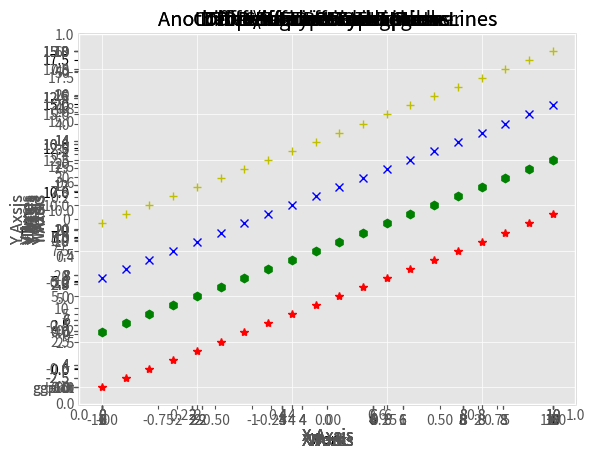

Source code (Python):
print('='*30)
import matplotlib 
print(matplotlib._version)
#<module 'matplotlib._version' from 'C:\\Users\\<user>\\AppData\\Local\\Programs\\Python\\Python310\\lib\\
# site-packages\\matplotlib\\_version.py'>
print(matplotlib.__version__)#3.5.3
# import matplotlib.pyplot as plt
# plt.style.use('bmh')
# T=(1,2,3,6,5,8,7,4)
# plt.plot(T)
# import matplotlib.pyplot as plt
# T1=(-4,-2,-1,0,1,2,3,4,5,6,7,8)
# T2=(4,5,8,25,36,40,7,6,3,10,12,21)
# plt.style.use('ggplot')
# plt.plot(T1,T2)
# plt.style.use('bmh')
# plt.plot(T1,T2)
import matplotlib.pyplot as plt
import numpy as np 
T3=np.linspace(0,10)
T4=np.sin(T3)
#plt.plot(T3,T4)
T5=np.cos(T3)
plt.plot(T3,T5)
a=(1,2,3,4,5,6)
b=(3,9,10,12,16,18)
plt.style.use('ggplot')
plt.ylabel('Time')
plt.xlabel('Work')
plt.plot(a,b)
a=(1,2,3,4,5,6)
b=(3,9,10,12,16,18)
ax=plt.axes()
ax.set_xlabel('Time')
ax.set_ylabel('Work')
plt.plot(a,b)
a=(1,2,3,4,5,6)
b=(3,9,10,12,16,18)
ax=plt.axes()
ax.set(xlabel='Time',ylabel='Work')
plt.plot(a,b)
a=(1,2,3,4,5,6)
b=(3,9,10,12,16,18)
plt.style.use('ggplot')
ax=plt.axes()
ax.set(xlabel='Work',ylabel='Time')
plt.plot(a,b,marker='x',markersize=12)
a=np.arange(10)
b=(-1,-2,-3,0,8,4,6,12,15,2)
ax=plt.axes()
plt.style.use('ggplot')
ax.set(xlabel='Work',ylabel='Time')
plt.title('Time/Work Consumptions')
plt.plot(a,b,color='blue',marker='o',markersize=11)
a=np.arange(10)
b=(-1,-2,-3,0,8,4,6,12,15,2)
ax=plt.axes()
plt.style.use('ggplot')
ax.set(xlabel='Work',ylabel='Time')
ax.set_title('Time/Work Consumptions')
plt.plot(a,b,color='blue',marker='o',markersize=12)
a=np.arange(10)
b=(-1,-2,-3,0,8,4,6,12,15,2)
plt.style.use('ggplot')
ax=plt.axes()
ax.set(xlabel='Work',ylabel='Time')
ax.set(title='Time\Work Consumptions')
plt.plot(a,b,color='blue',marker='o',markersize=12)
x=np.arange(0,10,0.005)
y=np.exp(-x/2)*np.sin(2*np.pi*x)
plt.style.use('ggplot')
ax=plt.axes()
ax.set(xlabel='X Axsis',ylabel='Y Axsis')
ax.set(title='Complex Function')
plt.plot(x,y,color='blue',marker='o',markersize=2)
def p1(x): return np.power(x,4)-4*np.power(x,2)+3*x
def p2(x): return np.sin(10*x)*10
ax=plt.axes()
plt.style.use('ggplot')
ax.set(xlabel='X Axsis', ylabel='Y Axsis')
ax.set(title='Two Functions Together')
x=np.linspace(-3,3,1000)
plt.plot(x,p1(x),x,p2(x))
def p1(x): return np.power(x,4)-4*np.power(x,3)+3*x
def p2(x): return np.sin(10*x)*10
def p3(x): return np.cos(5*x)*60
def p4(x): return np.exp(np.power(x,5)/2)
x=np.linspace(-1,1,1000)
ax=plt.axes()
plt.style.use('ggplot')
ax.set(xlabel='X Axsis' ,ylabel='Y Axsis')
ax.set(title ='Complex Functions Together')
plt.plot(x,p1(x),x,p2(x),x,p3(x),x,p4(x))
x=np.arange(0,10,0.005)
ax=plt.axes()
plt.style.use('bmh')
ax.set(xlabel='X Axsis',ylabel='Y Axsis')
ax.set(title ='Drwing Different Lines')
plt.plot(x,x+0,linestyle='solid')
plt.plot(x,x+1,linestyle='-')
plt.plot(x,x+4,linestyle='dashed')
plt.plot(x,x+5,linestyle='--')
plt.plot(x,x+8,linestyle='dashdot')
plt.plot(x,x+9,linestyle='-.')
plt.plot(x,x+12,linestyle='dotted')
plt.plot(x,x+13,linestyle=':')
x=np.arange(0,10,0.005)
ax= plt.axes()
ax.set(xlabel='X Axsis' ,ylabel='Y Axsis')
ax.set(title = 'Different Between Lines')
plt.plot(x,x+0,'b--')
plt.plot(x,x+3,'o-')
plt.plot(x,x+6,'r-.')
plt.plot(x,x+9,'g:')
x=np.arange(0,10,0.005)
ax=plt.axes()
plt.plot('ggplot')
ax.set(title='Line Width')
ax.set(xlabel='X Axsis' , ylabel='Y Axsis')
plt.plot(x,x+0,'b--',linewidth=1)
plt.plot(x,x+3,'g-',linewidth=5)
plt.plot(x,x+6,'r-',linewidth=9)
plt.plot(x,x+9,'o-',linewidth=13)
x=np.arange(0,10,0.005)
ax=plt.axes()
plt.plot('bmh')
ax.set(xlabel='X Axsis',ylabel='Y Axsis')
ax.set(title='Different Colors')
plt.plot(x,x+0,color='r',marker='o',markersize=2)
plt.plot(x,x+2,color='g',marker='o',markersize=2)
plt.plot(x,x+4,color='b',marker='o',markersize=2)
plt.plot(x,x+6,color='m',marker='o',markersize=2)
plt.plot(x,x+8,color='y',marker='o',markersize=2)
plt.plot(x,x+10,color='k',marker='o',markersize=2)
plt.plot(x,x+12,color='w',marker='o',markersize=2)
plt.plot(x,x+14,color='c',marker='o',markersize=2)
x=np.arange(0,10,0.5)
ax=plt.axes()
plt.xlabel('X Axsis')
ax.set_ylabel('Y Axsis')
ax.set_title('Different Type From Marker')
plt.plot('ggplot')
plt.plot(x,x+0,'-')
plt.plot(x,x+5,'o')
plt.plot(x,x+10,'-o')
x=np.arange(0,10,0.5)
ax=plt.axes()
plt.style.use('ggplot')
plt.xlabel('X Axsis')
ax.set_ylabel('Y Axsis')
ax.set(title='Another Deifferent Types From Lines')
x=np.arange(0,10,0.5)
ax=plt.axes()
plt.style.use('ggplot')
plt.xlabel('X Axsis')
ax.set_ylabel('Y Axsis')
ax.set(title='Another Deifferent Types From Lines')
plt.plot(x,x+0,'--')
plt.plot(x,x+1,'1')
plt.plot(x,x+4,'2')
plt.plot(x,x+20,'3')
plt.plot(x,x+25,'4')
plt.plot(x,x+3,'^')
plt.plot(x,x+6,'.')
plt.plot(x,x+9,':')
plt.plot(x,x+12,'<')
plt.plot(x,x+15,'>')
plt.plot(x,x+18,'x')
plt.plot(x,x+27,'8')
plt.plot(x,x+29,'s')
plt.plot(x,x+31,'P')
plt.plot(x,x+33,'p')
x=np.arange(0,10,0.5)
ax=plt.axes()
plt.style.use('ggplot')
ax.set_ylabel('Y Axsis')
ax.set_xlabel('X Axsis')
ax.set(title='Different Lines With Colors')
plt.plot(x,x+0,'r*')
plt.plot(x,x+3,'gh')
plt.plot(x,x+6,'bx')
plt.plot(x,x+9,'y+')
